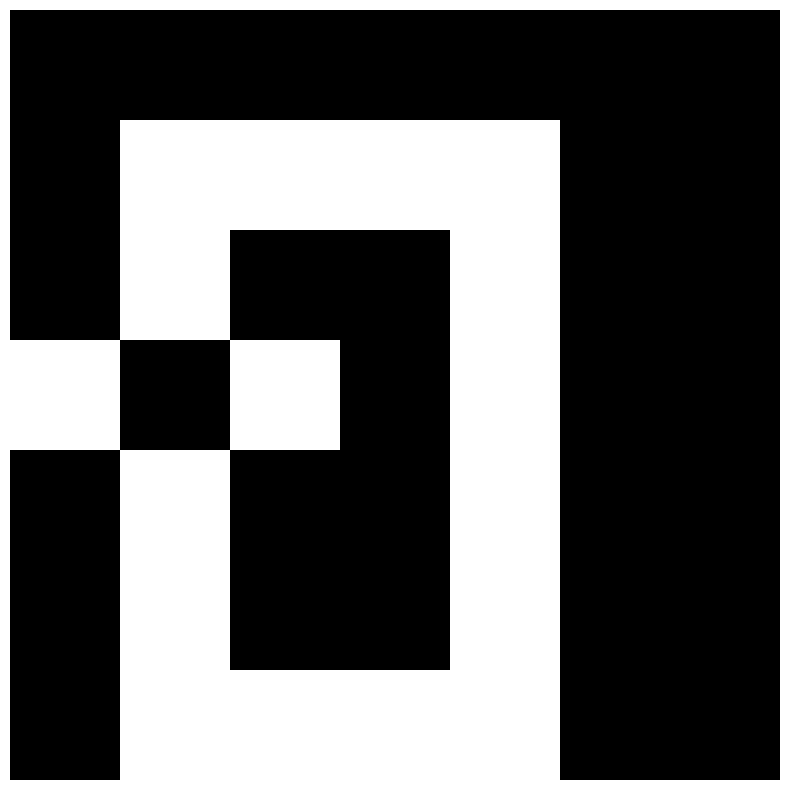

Recreate this plot in Python.
import matplotlib.pyplot as plt
import numpy as np

# 二维数组
data = np.array([[0,0,0,0,0,0,0],[0,1,1,1,1,0,0],[0,1,0,0,1,0,0],[1,0,1,0,1,0,0],[0,1,0,0,1,0,0],[0,1,0,0,1,0,0],[0,1,1,1,1,0,0]])

# 创建一个新的画板，设置画板大小为10x10
plt.figure(figsize=(10, 10))

# 绘制热图
plt.imshow(data, cmap='gray')

# 隐藏横纵坐标线
plt.axis('off')

# 显示图片
plt.show()
